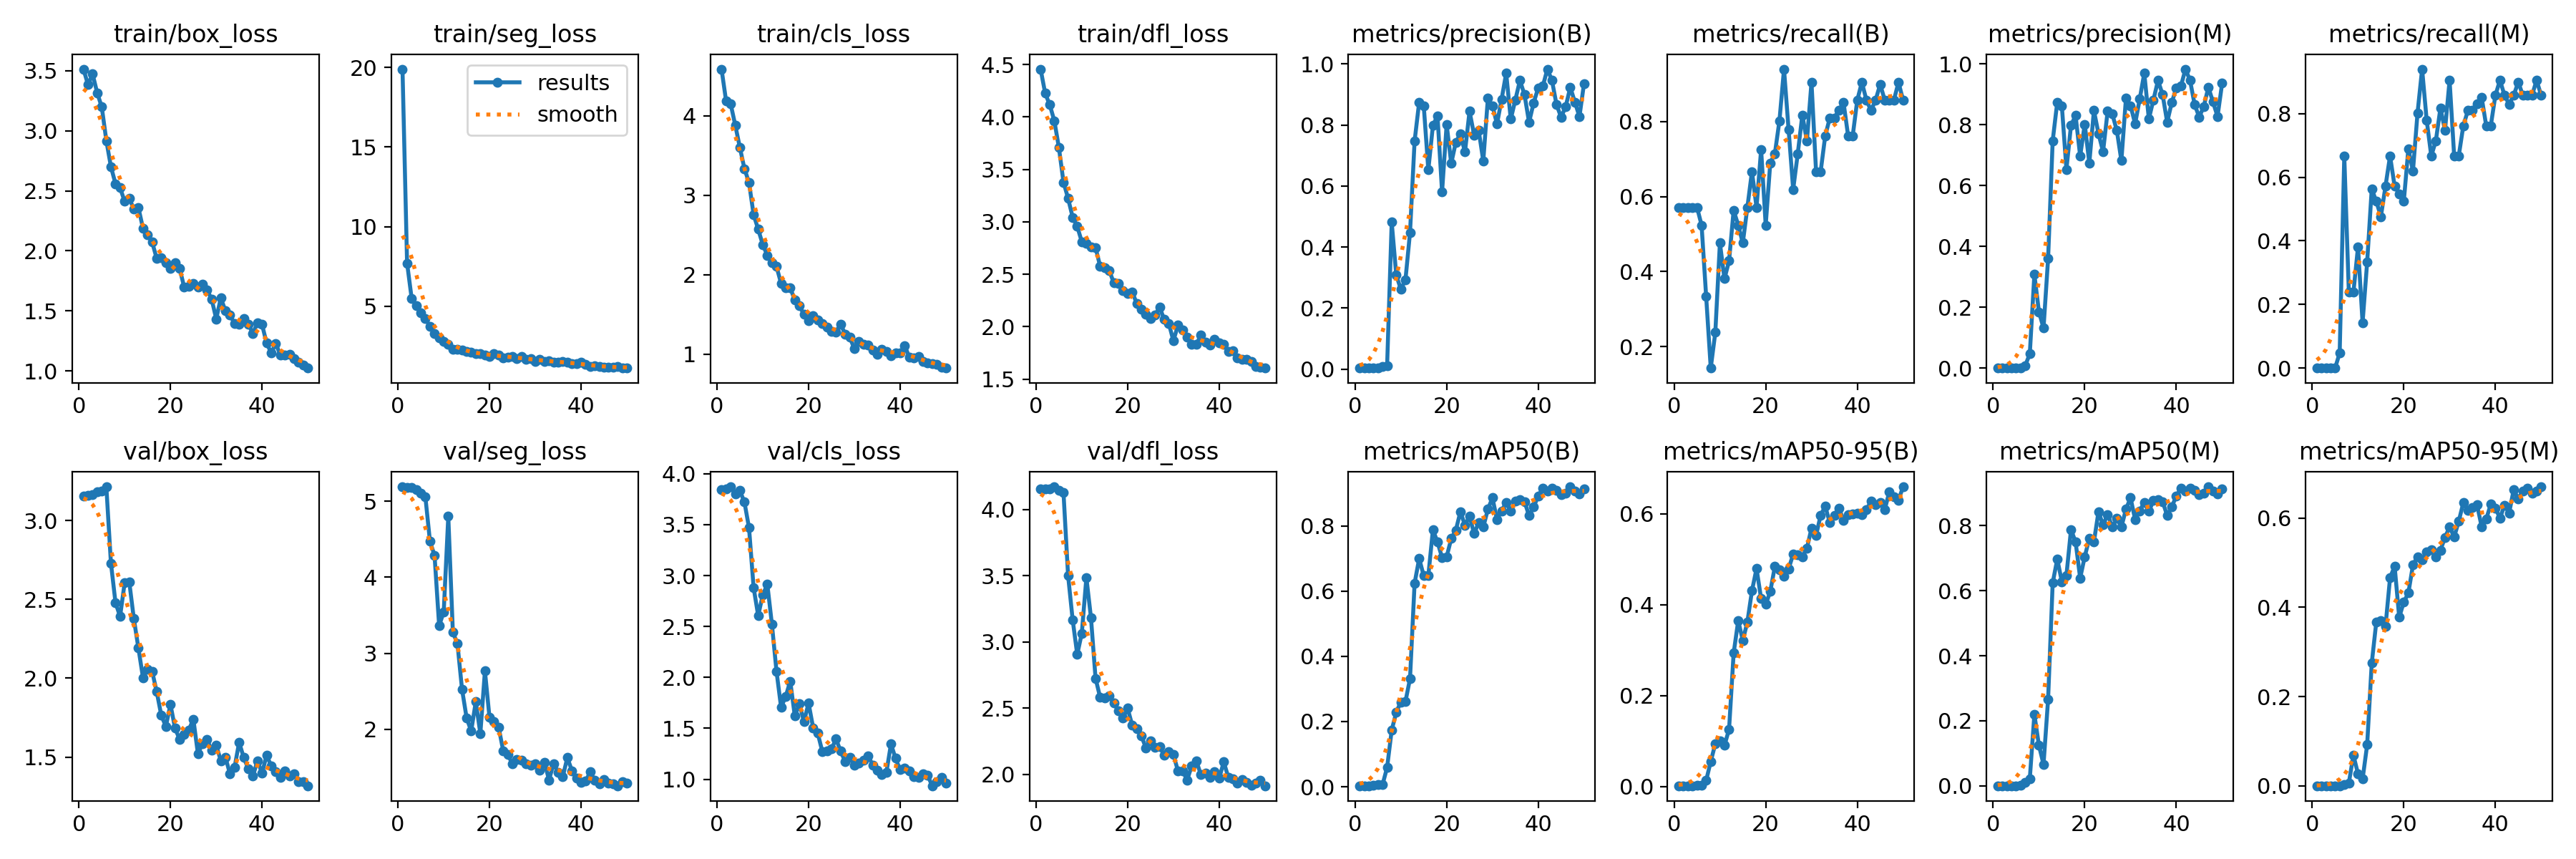

The table this chart was drawn from, first rows:
epoch, time, train/box_loss, train/seg_loss, train/cls_loss, train/dfl_loss, metrics/precision(B), metrics/recall(B), metrics/mAP50(B), metrics/mAP50-95(B), metrics/precision(M), metrics/recall(M), metrics/mAP50(M), metrics/mAP50-95(M), val/box_loss, val/seg_loss, val/cls_loss, val/dfl_loss, lr/pg0, lr/pg1, lr/pg2
1, 2.4, 3.514, 19.89, 4.586, 4.456, 0.00371, 0.5714, 0.00316, 0.00144, 0, 0, 0, 0, 3.158, 5.188, 3.841, 4.158, 0.00022, 0.00022, 0.00022
2, 4.374, 3.384, 7.707, 4.182, 4.226, 0.00375, 0.5714, 0.0034, 0.00154, 0, 0, 0, 0, 3.16, 5.182, 3.85, 4.158, 0.0004509, 0.0004509, 0.0004509
3, 6.368, 3.474, 5.49, 4.145, 4.115, 0.00369, 0.5714, 0.00354, 0.00161, 0, 0, 0, 0, 3.164, 5.178, 3.871, 4.159, 0.0006723, 0.0006723, 0.0006723
4, 8.207, 3.316, 5.029, 3.879, 3.964, 0.00377, 0.5714, 0.00373, 0.00155, 0, 0, 0, 0, 3.181, 5.154, 3.802, 4.172, 0.0008842, 0.0008842, 0.0008842
5, 10.03, 3.198, 4.599, 3.6, 3.707, 0.00389, 0.5714, 0.00609, 0.0026, 0, 0, 0, 0, 3.188, 5.104, 3.833, 4.146, 0.001087, 0.001087, 0.001087
6, 11.85, 2.918, 4.223, 3.333, 3.378, 0.00853, 0.5238, 0.00665, 0.00284, 0.00078, 0.04762, 0.00042, 8e-05, 3.215, 5.052, 3.721, 4.128, 0.001279, 0.001279, 0.001279
7, 13.68, 2.701, 3.738, 3.158, 3.225, 0.01139, 0.3333, 0.05925, 0.01313, 0.00799, 0.6667, 0.01001, 0.00254, 2.731, 4.47, 3.469, 3.503, 0.001463, 0.001463, 0.001463
8, 15.51, 2.558, 3.261, 2.755, 3.044, 0.4818, 0.1429, 0.1736, 0.05495, 0.04677, 0.2381, 0.02148, 0.00616, 2.479, 4.285, 2.883, 3.168, 0.001637, 0.001637, 0.001637
9, 17.34, 2.525, 3.018, 2.571, 2.956, 0.3078, 0.2381, 0.2285, 0.09379, 0.3078, 0.2381, 0.2194, 0.06842, 2.392, 3.365, 2.606, 2.905, 0.001683, 0.001683, 0.001683
10, 19.21, 2.412, 2.79, 2.379, 2.81, 0.2619, 0.4762, 0.2601, 0.09986, 0.1848, 0.381, 0.1239, 0.0267, 2.607, 3.541, 2.81, 3.066, 0.001644, 0.001644, 0.001644
11, 21.12, 2.439, 2.622, 2.242, 2.793, 0.2923, 0.381, 0.261, 0.09028, 0.1315, 0.1429, 0.06568, 0.01475, 2.613, 4.798, 2.914, 3.485, 0.001604, 0.001604, 0.001604
12, 22.94, 2.347, 2.294, 2.146, 2.759, 0.4472, 0.4286, 0.3312, 0.1257, 0.3605, 0.3333, 0.2665, 0.09184, 2.378, 3.277, 2.521, 3.184, 0.001564, 0.001564, 0.001564
13, 24.77, 2.36, 2.291, 2.102, 2.756, 0.7471, 0.5632, 0.624, 0.2934, 0.7471, 0.5632, 0.624, 0.2746, 2.191, 3.127, 2.061, 2.725, 0.001525, 0.001525, 0.001525
14, 26.59, 2.189, 2.236, 1.89, 2.577, 0.8747, 0.5238, 0.6995, 0.3651, 0.8747, 0.5238, 0.697, 0.3674, 2.004, 2.528, 1.707, 2.581, 0.001485, 0.001485, 0.001485
15, 28.41, 2.131, 2.17, 1.837, 2.56, 0.8624, 0.4762, 0.6467, 0.3215, 0.8624, 0.4762, 0.6278, 0.3702, 2.055, 2.152, 1.812, 2.578, 0.001446, 0.001446, 0.001446
16, 30.24, 2.072, 2.091, 1.834, 2.535, 0.6531, 0.5714, 0.6471, 0.3621, 0.6531, 0.5714, 0.6471, 0.3567, 2.044, 1.978, 1.963, 2.59, 0.001406, 0.001406, 0.001406
17, 32.06, 1.936, 2.029, 1.678, 2.417, 0.7981, 0.6667, 0.788, 0.4308, 0.7981, 0.6667, 0.788, 0.4662, 1.914, 2.363, 1.62, 2.536, 0.001366, 0.001366, 0.001366
18, 33.9, 1.941, 2.045, 1.608, 2.413, 0.83, 0.5714, 0.75, 0.4796, 0.83, 0.5714, 0.75, 0.4919, 1.764, 1.946, 1.741, 2.479, 0.001327, 0.001327, 0.001327
19, 35.73, 1.902, 1.932, 1.5, 2.343, 0.5806, 0.7255, 0.7027, 0.4135, 0.6968, 0.5478, 0.6386, 0.3774, 1.694, 2.769, 1.564, 2.423, 0.001287, 0.001287, 0.001287
20, 37.56, 1.856, 1.855, 1.425, 2.316, 0.8017, 0.5238, 0.7047, 0.4006, 0.8017, 0.5238, 0.7047, 0.4117, 1.834, 2.156, 1.749, 2.499, 0.001248, 0.001248, 0.001248
21, 39.38, 1.898, 2.019, 1.481, 2.333, 0.674, 0.6896, 0.7606, 0.4292, 0.674, 0.6896, 0.7606, 0.4319, 1.682, 2.101, 1.506, 2.371, 0.001208, 0.001208, 0.001208
22, 41.22, 1.854, 1.918, 1.429, 2.221, 0.7431, 0.7143, 0.7864, 0.4842, 0.8469, 0.619, 0.75, 0.4946, 1.612, 2.027, 1.452, 2.345, 0.001168, 0.001168, 0.001168
23, 43.04, 1.697, 1.771, 1.382, 2.165, 0.771, 0.8019, 0.8427, 0.4765, 0.771, 0.8019, 0.8427, 0.5134, 1.643, 1.718, 1.274, 2.29, 0.001129, 0.001129, 0.001129
24, 44.88, 1.702, 1.8, 1.341, 2.119, 0.7115, 0.9398, 0.8021, 0.4632, 0.7115, 0.9398, 0.8021, 0.5061, 1.671, 1.666, 1.281, 2.199, 0.001089, 0.001089, 0.001089
25, 46.7, 1.73, 1.841, 1.285, 2.08, 0.8449, 0.7789, 0.8292, 0.4791, 0.8449, 0.7789, 0.8346, 0.5234, 1.741, 1.551, 1.297, 2.253, 0.00105, 0.00105, 0.00105
26, 48.53, 1.697, 1.722, 1.275, 2.113, 0.7668, 0.619, 0.776, 0.5112, 0.8355, 0.6667, 0.7957, 0.5287, 1.52, 1.609, 1.395, 2.204, 0.00101, 0.00101, 0.00101
27, 50.36, 1.722, 1.856, 1.378, 2.186, 0.7817, 0.7143, 0.8095, 0.5105, 0.7817, 0.7143, 0.8224, 0.5126, 1.586, 1.593, 1.276, 2.207, 0.0009704, 0.0009704, 0.0009704
28, 52.17, 1.674, 1.679, 1.251, 2.068, 0.682, 0.8173, 0.7958, 0.5057, 0.682, 0.8173, 0.7958, 0.5279, 1.61, 1.547, 1.174, 2.143, 0.0009308, 0.0009308, 0.0009308
29, 54.02, 1.596, 1.702, 1.214, 2.031, 0.887, 0.7479, 0.8505, 0.5246, 0.887, 0.7479, 0.8505, 0.5566, 1.543, 1.526, 1.216, 2.17, 0.0008912, 0.0008912, 0.0008912
30, 55.85, 1.432, 1.508, 1.067, 1.866, 0.8629, 0.9048, 0.8857, 0.5683, 0.8629, 0.9048, 0.8857, 0.58, 1.573, 1.548, 1.141, 2.148, 0.0008516, 0.0008516, 0.0008516
31, 57.7, 1.609, 1.675, 1.157, 2.014, 0.8028, 0.6667, 0.819, 0.5525, 0.8028, 0.6667, 0.819, 0.5575, 1.477, 1.463, 1.16, 2.025, 0.000812, 0.000812, 0.000812
32, 59.57, 1.499, 1.514, 1.123, 1.97, 0.8843, 0.6667, 0.8458, 0.5971, 0.8843, 0.6667, 0.8458, 0.5926, 1.5, 1.567, 1.185, 2.026, 0.0007724, 0.0007724, 0.0007724
33, 61.56, 1.463, 1.593, 1.111, 1.901, 0.9696, 0.7619, 0.8713, 0.6169, 0.9696, 0.7619, 0.8713, 0.6344, 1.392, 1.337, 1.231, 1.956, 0.0007328, 0.0007328, 0.0007328
34, 63.4, 1.396, 1.504, 1.054, 1.834, 0.819, 0.8095, 0.844, 0.5808, 0.819, 0.8095, 0.844, 0.6168, 1.435, 1.553, 1.141, 2.063, 0.0006932, 0.0006932, 0.0006932
35, 65.23, 1.389, 1.476, 0.9979, 1.831, 0.8817, 0.8095, 0.8768, 0.5976, 0.8817, 0.8095, 0.8768, 0.623, 1.593, 1.433, 1.085, 2.103, 0.0006536, 0.0006536, 0.0006536
36, 67.04, 1.439, 1.546, 1.06, 1.919, 0.9457, 0.8307, 0.8801, 0.6126, 0.9457, 0.8307, 0.8801, 0.6298, 1.497, 1.379, 1.043, 1.996, 0.000614, 0.000614, 0.000614
37, 68.86, 1.39, 1.486, 1.032, 1.851, 0.8993, 0.8507, 0.8741, 0.5865, 0.8993, 0.8507, 0.8741, 0.5807, 1.425, 1.629, 1.067, 2.007, 0.0005744, 0.0005744, 0.0005744
38, 70.69, 1.312, 1.397, 0.9829, 1.827, 0.8085, 0.7619, 0.8312, 0.598, 0.8085, 0.7619, 0.8312, 0.5977, 1.378, 1.458, 1.346, 1.978, 0.0005348, 0.0005348, 0.0005348
39, 72.53, 1.401, 1.397, 1.02, 1.882, 0.8725, 0.7619, 0.8579, 0.5998, 0.8725, 0.7619, 0.8579, 0.6311, 1.476, 1.359, 1.205, 2.021, 0.0004952, 0.0004952, 0.0004952
40, 74.36, 1.386, 1.469, 1.013, 1.846, 0.9216, 0.8571, 0.8914, 0.6019, 0.9216, 0.8571, 0.8914, 0.6227, 1.397, 1.305, 1.092, 1.968, 0.0004556, 0.0004556, 0.0004556
41, 76.74, 1.231, 1.333, 1.106, 1.831, 0.927, 0.9048, 0.9147, 0.5979, 0.927, 0.9048, 0.9147, 0.5996, 1.512, 1.323, 1.106, 2.093, 0.000416, 0.000416, 0.000416
42, 78.56, 1.151, 1.227, 0.9626, 1.764, 0.9829, 0.8571, 0.906, 0.609, 0.9829, 0.8571, 0.906, 0.6288, 1.443, 1.44, 1.084, 1.976, 0.0003764, 0.0003764, 0.0003764
43, 80.37, 1.226, 1.268, 0.9542, 1.769, 0.9457, 0.8295, 0.9163, 0.6281, 0.9457, 0.8295, 0.9163, 0.611, 1.407, 1.332, 1.027, 1.967, 0.0003368, 0.0003368, 0.0003368
44, 82.2, 1.132, 1.22, 0.9741, 1.704, 0.8662, 0.8571, 0.9085, 0.6201, 0.8662, 0.8571, 0.9085, 0.6638, 1.369, 1.285, 1.018, 1.933, 0.0002972, 0.0002972, 0.0002972
45, 84.02, 1.131, 1.189, 0.9104, 1.686, 0.8252, 0.8992, 0.896, 0.6244, 0.8252, 0.8992, 0.896, 0.6427, 1.411, 1.342, 1.054, 1.958, 0.0002576, 0.0002576, 0.0002576
46, 85.84, 1.139, 1.189, 0.8872, 1.687, 0.8604, 0.8571, 0.9005, 0.6097, 0.8604, 0.8571, 0.9005, 0.6601, 1.38, 1.296, 1.039, 1.938, 0.000218, 0.000218, 0.000218
47, 87.65, 1.103, 1.166, 0.8776, 1.666, 0.9233, 0.8571, 0.9195, 0.6488, 0.9233, 0.8571, 0.9195, 0.6665, 1.394, 1.286, 0.9365, 1.918, 0.0001784, 0.0001784, 0.0001784
48, 89.49, 1.073, 1.207, 0.8746, 1.619, 0.8751, 0.8571, 0.9073, 0.6372, 0.8751, 0.8571, 0.9073, 0.655, 1.342, 1.26, 0.9739, 1.93, 0.0001388, 0.0001388, 0.0001388
49, 91.31, 1.045, 1.126, 0.8381, 1.614, 0.8273, 0.9048, 0.8978, 0.6304, 0.8273, 0.9048, 0.8978, 0.66, 1.341, 1.313, 1.016, 1.957, 9.92e-05, 9.92e-05, 9.92e-05
50, 93.14, 1.023, 1.117, 0.825, 1.606, 0.936, 0.8571, 0.9126, 0.6598, 0.936, 0.8571, 0.9126, 0.67, 1.318, 1.294, 0.9619, 1.913, 5.96e-05, 5.96e-05, 5.96e-05
